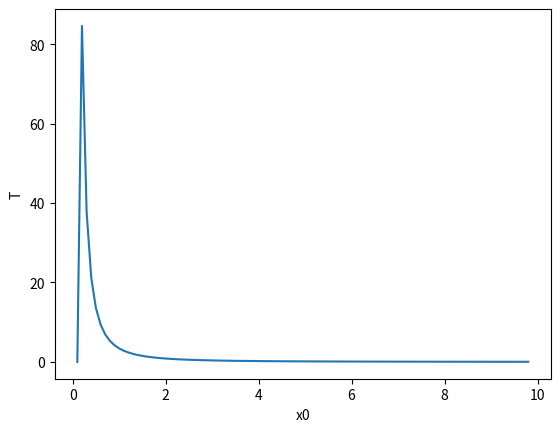

The script that saved this image:

import numpy as np
from scipy import optimize
from scipy import integrate
import matplotlib.pyplot as plt
import pandas as pd

#oscillatore armonico
#calcoli il periodo in funzione del punto di partenza x0

def V(x, k):
    return k*x**6

def T(m, x0, k):
    arrx=np.arange(0, x0-0.0001, 0.0001)
    fx=1/(np.sqrt(V(x0, k)-V(arrx, k)))
    return np.sqrt(8*m)*integrate.simpson(fx, arrx)

print('T=  ', T(1, 2, 1))
x0max=10
arrx0=np.arange(0.1, x0max-0.1, 0.1)
ax = arrx0
arrT=([0])
for i in range (1, len(arrx0), 1):
    arrT=np.append(arrT, T(1, arrx0[i], 1))

plt.plot(arrx0, arrT)
plt.xlabel('x0')
plt.ylabel('T')

plt.show()





